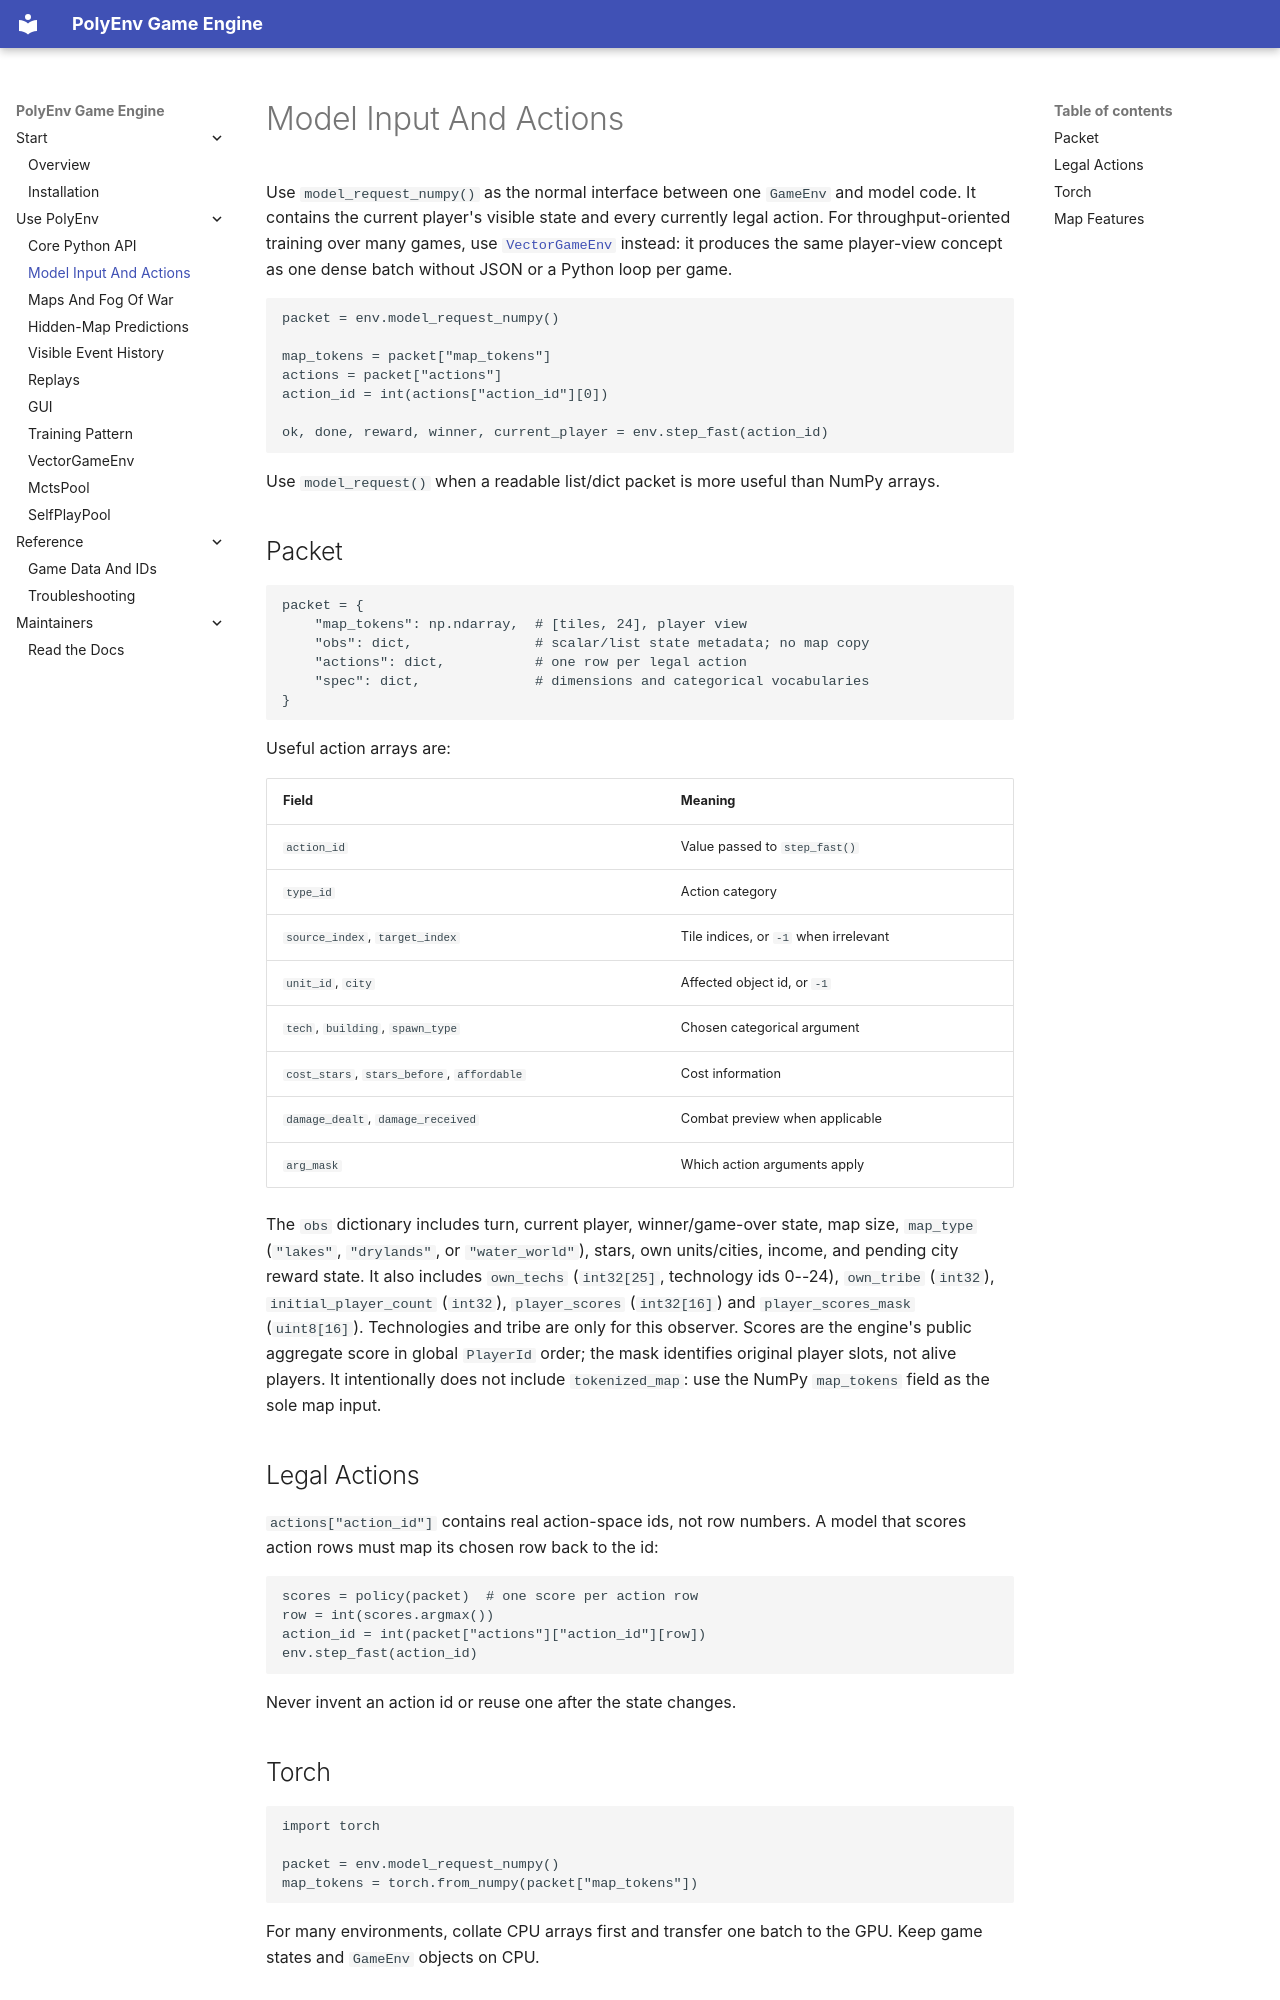

repository: FryOne2137/PolyEnv · page: model_request_api.html · generator: mkdocs

# Model Input And Actions

Use `model_request_numpy()` as the normal interface between one `GameEnv` and
model code. It contains the current player's visible state and every currently
legal action. For throughput-oriented training over many games, use
[`VectorGameEnv`](vector_env.md) instead: it produces the same player-view
concept as one dense batch without JSON or a Python loop per game.

```python
packet = env.model_request_numpy()

map_tokens = packet["map_tokens"]
actions = packet["actions"]
action_id = int(actions["action_id"][0])

ok, done, reward, winner, current_player = env.step_fast(action_id)
```

Use `model_request()` when a readable list/dict packet is more useful than
NumPy arrays.

## Packet

```python
packet = {
    "map_tokens": np.ndarray,  # [tiles, 24], player view
    "obs": dict,               # scalar/list state metadata; no map copy
    "actions": dict,           # one row per legal action
    "spec": dict,              # dimensions and categorical vocabularies
}
```

Useful action arrays are:

| Field | Meaning |
| --- | --- |
| `action_id` | Value passed to `step_fast()` |
| `type_id` | Action category |
| `source_index`, `target_index` | Tile indices, or `-1` when irrelevant |
| `unit_id`, `city` | Affected object id, or `-1` |
| `tech`, `building`, `spawn_type` | Chosen categorical argument |
| `cost_stars`, `stars_before`, `affordable` | Cost information |
| `damage_dealt`, `damage_received` | Combat preview when applicable |
| `arg_mask` | Which action arguments apply |

The `obs` dictionary includes turn, current player, winner/game-over state,
map size, `map_type` (`"lakes"`, `"drylands"`, or `"water_world"`), stars, own units/cities,
income, and pending city reward state. It also includes `own_techs` (`int32[25]`,
technology ids 0--24), `own_tribe` (`int32`), `initial_player_count` (`int32`),
`player_scores` (`int32[16]`) and `player_scores_mask` (`uint8[16]`). Technologies
and tribe are only for this observer. Scores are the engine's public aggregate
score in global `PlayerId` order; the mask identifies original player slots,
not alive players. It intentionally does not include `tokenized_map`: use the
NumPy `map_tokens` field as the sole map input.

## Legal Actions

`actions["action_id"]` contains real action-space ids, not row numbers. A
model that scores action rows must map its chosen row back to the id:

```python
scores = policy(packet)  # one score per action row
row = int(scores.argmax())
action_id = int(packet["actions"]["action_id"][row])
env.step_fast(action_id)
```

Never invent an action id or reuse one after the state changes.
